Run: headless pygame with SDL's dummy video driver; simulated clock (each Clock.tick advances the game by its frame time, no real sleeping); random seed 0; keys injected as events and as key.get_pressed() state; no mouse input.
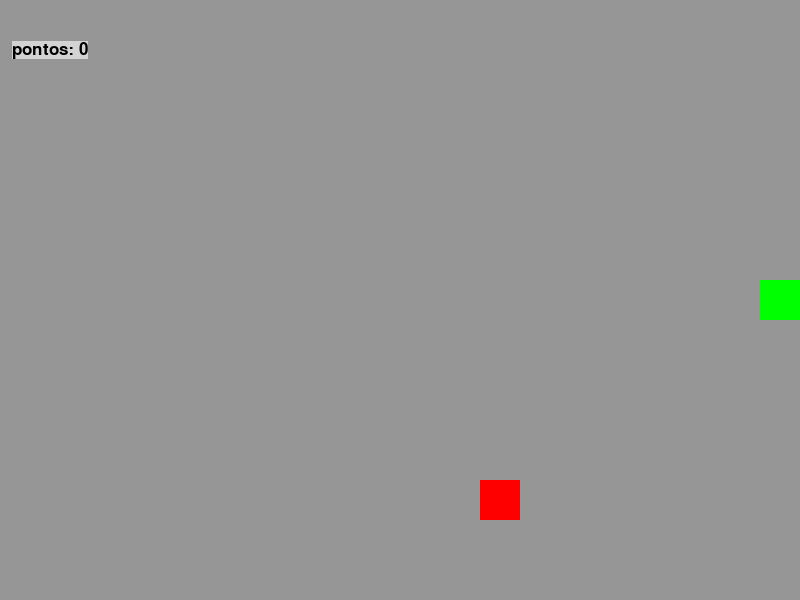
Frame 1 of 4 · flips 1–60 · no input
Frame 2 of 4 · flips 61–180 · tapped SPACE, RETURN · held RIGHT (→), D · screen unchanged from frame 1, image omitted
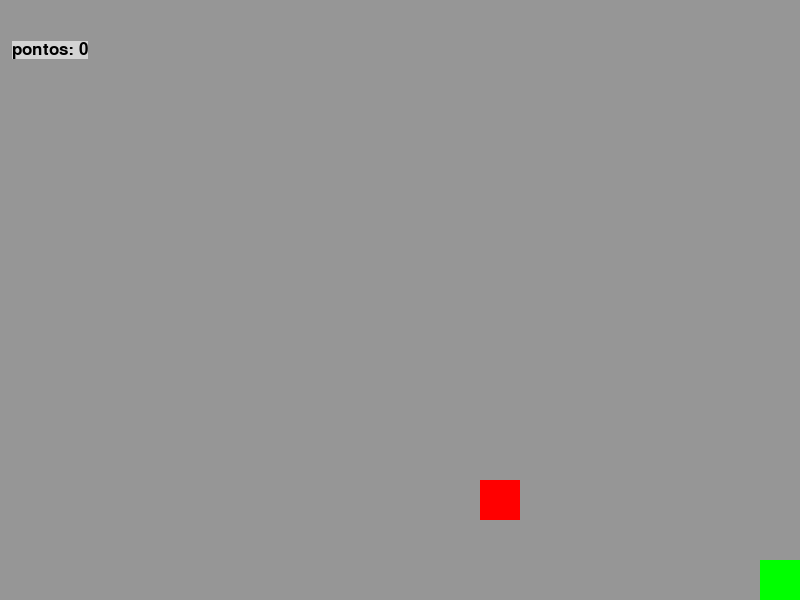
Frame 3 of 4 · flips 181–300 · held DOWN (↓), S
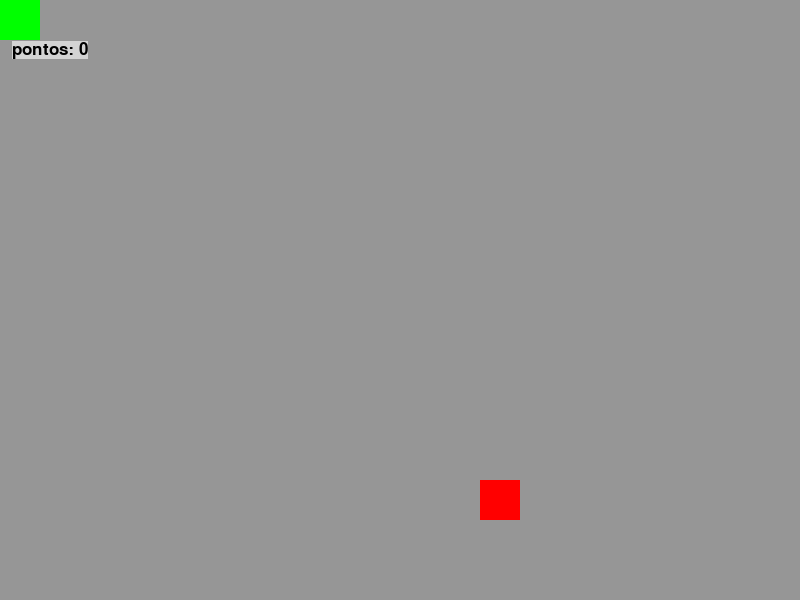
Frame 4 of 4 · flips 301–420 · held LEFT (←), A, UP (↑), W

The pygame program that drew these frames:

import pygame
from random import randint  

pygame.init()

x = 320
y = 280
bloco = 40
x_maca = 0
y_maca = 0
verde = (0,255,0)
cinza = (150,150,150)
vermelho = (255,0,0)
maca_comida = True
walk = "right"
pontos=0

# texto para pontuação
font = pygame.font.SysFont('ariel black', 25)
texto = font.render("pontos: "+str(pontos), True, (0,0,0),(211,211,211))
pos_texto = texto.get_rect()
pos_texto.center = (50,50)

janela = pygame.display.set_mode((800,600))
pygame.display.set_caption("Joguinho")

janela_aberta = True
while janela_aberta:
    
    pygame.time.delay(100)

    for event in pygame.event.get():
        if event.type == pygame.QUIT:
            janela_aberta = False

    # mudar o sentido da cobrinha pelas teclas
    comandos = pygame.key.get_pressed()

    if comandos[pygame.K_UP] and y >= 40:
        walk = "up"
    if comandos[pygame.K_DOWN] and y <= 520:
        walk = "down"
    if comandos[pygame.K_LEFT] and x >= 40:
        walk = "left"
    if comandos[pygame.K_RIGHT] and x <= 720:
        walk = "right"
    janela.fill(cinza)
    
    pygame.time.delay(200)
    # Sistema para manter a "cobrinha" andando na direção da cabeça dela
    if walk == "up" and y >= 40:
        y-= bloco
    if walk == "down" and y <= 520:
        y+= bloco
    if walk == "left" and x >= 40:
        x-= bloco
    if walk == "right" and x <= 720:
        x+= bloco

    # pontuação para quando se comer a maça
    if x == x_maca and y == y_maca:
        maca_comida = True
        pontos+=1
        texto = font.render("pontos: "+str(pontos), True, (0,0,0),(211,211,211))
   
   # gerar uma nova coordenada para a maça
    if maca_comida == True:

        # máx 20 blocos eixo x, 15 blocos eixo y
        x_maca = randint(0,19)*40
        y_maca = randint(0,14)*40

        maca_comida = False
    
    pygame.draw.rect(janela, verde, (x, y, 40, 40))
    pygame.draw.rect(janela, vermelho, (x_maca, y_maca, 40, 40))
    janela.blit(texto,pos_texto)
    pygame.display.update()

pygame.quit()
